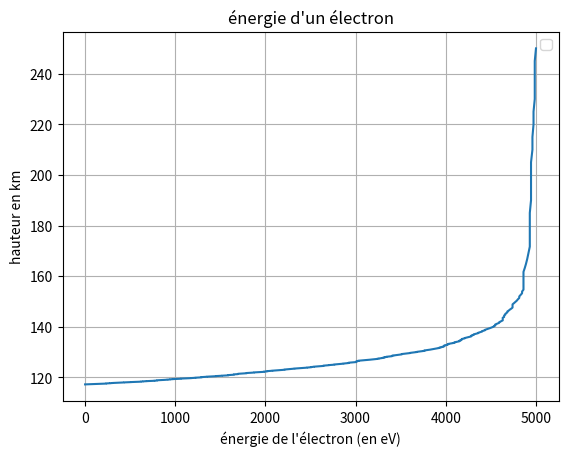

The matplotlib source for this figure:
# -*- coding: utf-8 -*-
"""
Created on Thu May 15 11:21:21 2025

@author: matei
"""
import numpy as np
import matplotlib.pyplot as plt
from scipy.integrate import quad
import random as rd


R = 8.314       #constantes des gaz parfaits
g=9.817         #accéleration de la pesanteur
k= 1.38e-23         #constante de Boltzmann

#rayon atomique
r_O = 66e-12
r_O2 = 146e-12
r_N2 = 158e-12

#O
O_E_ioni = 13.6   #en eV
O_E_1exc = 9.43
O_E_2exc = 11.63

#O2
O2_E_ioni = 12.1   #en eV
O2_E_1exc = 9.7

#N2
N2_E_ioni =  15.6
N2_E_1exc = 13





#composition de l'atmosphère
def compo_atm(h):

    if h < 100 : 
        prop_N2 = 78
        prop_O2 = 22
        prop_O = 0
    else :
        prop_N2 = -0.38*h + 116
        prop_O2 = -0.14*h + 36
        prop_O = 0.57*h - 57
    return (prop_O,prop_O2,prop_N2)



#profil de la temperature en K
def temperature(h):
    if 51 <= h < 71:
        return 270.7 - 2.8 * (h - 51)
    elif 71 <= h < 85:
        return 214.7 - 2.0 * (h - 71)
    elif 85 <= h < 91:
        return 186.9
    elif 91 <= h <= 250:
        return 186.9 + 3.67 * (h - 91)

#masse molaire effective de l'air en kg/mol
def massemol_eff (h):
    compo = compo_atm(h)
    return compo[0]*16e-5 + compo[1]*32e-5 + compo[2]*28e-5 
    

#facteur correctif pour g
def l(h):
    return ( 6378 / (6378 + h) )**2


#pression à l'altitude h en Pa
def Pression (h):
    
    def f(z):                                                           #pour pouvoir intégrer grace à quad
        return (l(z) * g * massemol_eff(z)) / (R * temperature(z))
    
    if 51 <= h < 71 :
        res, err = quad(f, h, 51)
        return 70.5 * np.exp(res * 10**3)

    elif 71 <= h < 85:
        res, err = quad(f, h, 71)
        return 4.48 * np.exp(res * 10**3)
        
    
    elif 85 <= h < 91 :
        res, err = quad(f, h, 85)
        return 0.446 * np.exp(res * 10**3)
        
    elif 91 <= h <= 250:
        res, err = quad(f, h, 91)
        return 0.154 * np.exp(res * 10**3)





#expression du libre parcours moyen
def libre_parcours_moy(h):
    compo = compo_atm(h)
    d = (r_O * compo[0] + r_O2 * compo[1] + r_N2 * compo[2]) * 10**-2
    return (k*temperature(h) * 10**-3) / (np.pi * Pression(h) * d**2)





c_ioni = []           #compteur d'atome ionisé
c_exc = 0           #compteur d'atome excité




#input : hauteur de collision h en km, énergie Ei de l'électron en eV

def atome_collision (h):
    #renvoie avec quelle espèce l'électron est rentré en contact
    # 1 : O      2 : O2       3 : N2
    P = rd.randint(0, 100)
    if h < 100 :
        if P > 22 :
            return (3)
        else : 
            return (2)
    else :
        compo = compo_atm(h)
        if P < compo[0]:
            return(1)
        elif P < compo[0] + compo[1] :
            return(2)
        elif P < compo[0] + compo[1] +compo[2] :
            return(3)



def ener_coll (Ei, h):
    #renvoie la nature de la collision, la nouvelle énergie de l'électron
    atome = atome_collision (h)
    global c_ioni
    global c_exc
    if atome == 1 :
        if Ei > O_E_ioni : 
            c_ioni.append(h)
            Ef = Ei - O_E_ioni
        elif O_E_1exc < Ei :
            c_exc += 1
            Ef = Ei - O_E_1exc
        else : Ef = Ei
            
            
            
            
    elif atome == 2 :

        if Ei > O2_E_ioni : 
            c_ioni.append(h)
            Ef = Ei - O2_E_ioni
        elif O2_E_1exc < Ei :
            c_exc += 1
            Ef = Ei - O2_E_1exc
        else : Ef = Ei            
            
    elif atome == 3 :

        if Ei > N2_E_ioni : 
            c_ioni.append(h)
            Ef = Ei - N2_E_ioni
        elif N2_E_1exc < Ei :
            c_exc += 1
            Ef = Ei - N2_E_1exc
        else : Ef = Ei
        
    return (Ef)





#simule le parcours d'un seul électron
def parcours_electron (h, E):
    compteur_coll =[]
    ha = h
    E_elec = E
    Tabl = [[ha], [E]]
    while ha > 80 and E_elec > 9.43 :
    
        lambd = libre_parcours_moy(ha)
        dist_parc =  min (lambd, 5)         #pour qu'il y ait moins de calculs, on contrôle la distance parcouru à chaque itération
        print (lambd, dist_parc)
        P_collision = 1 - np.exp(-1)                  #la probabilité est toujours la même
        r = rd.random ()
        
        if r < P_collision :
            compteur_coll.append((ha,1))
            E_elec = ener_coll(E_elec, ha)
            
        ha = ha - dist_parc
        Tabl[0].append(ha)
        Tabl[1].append(E_elec)
            
    return compteur_coll, Tabl




#nombre de molécules ionisés

H= [ h for h in range (250, 80, -1)]
ioni_rate = [0 for i in H]

    
    
def taux_ioni(h, E):
    parcours_electron(h, E)
    c_io = c_ioni.copy()
    for i in range(len( H)):
        while c_io[0] > H[i] and len(c_io)!=1:
            ioni_rate[i] +=1
            c_io.pop(0)
    return ioni_rate



def main():
    a, b = parcours_electron(250, 5000)
    plt.plot(b[1], b[0])
    plt.ylabel('hauteur en km')
    plt.xlabel("énergie de l'électron (en eV)")
    plt.title("énergie d'un électron")
    plt.legend()
    plt.grid()
    plt.show()


if __name__ == "__main__":
    main()
